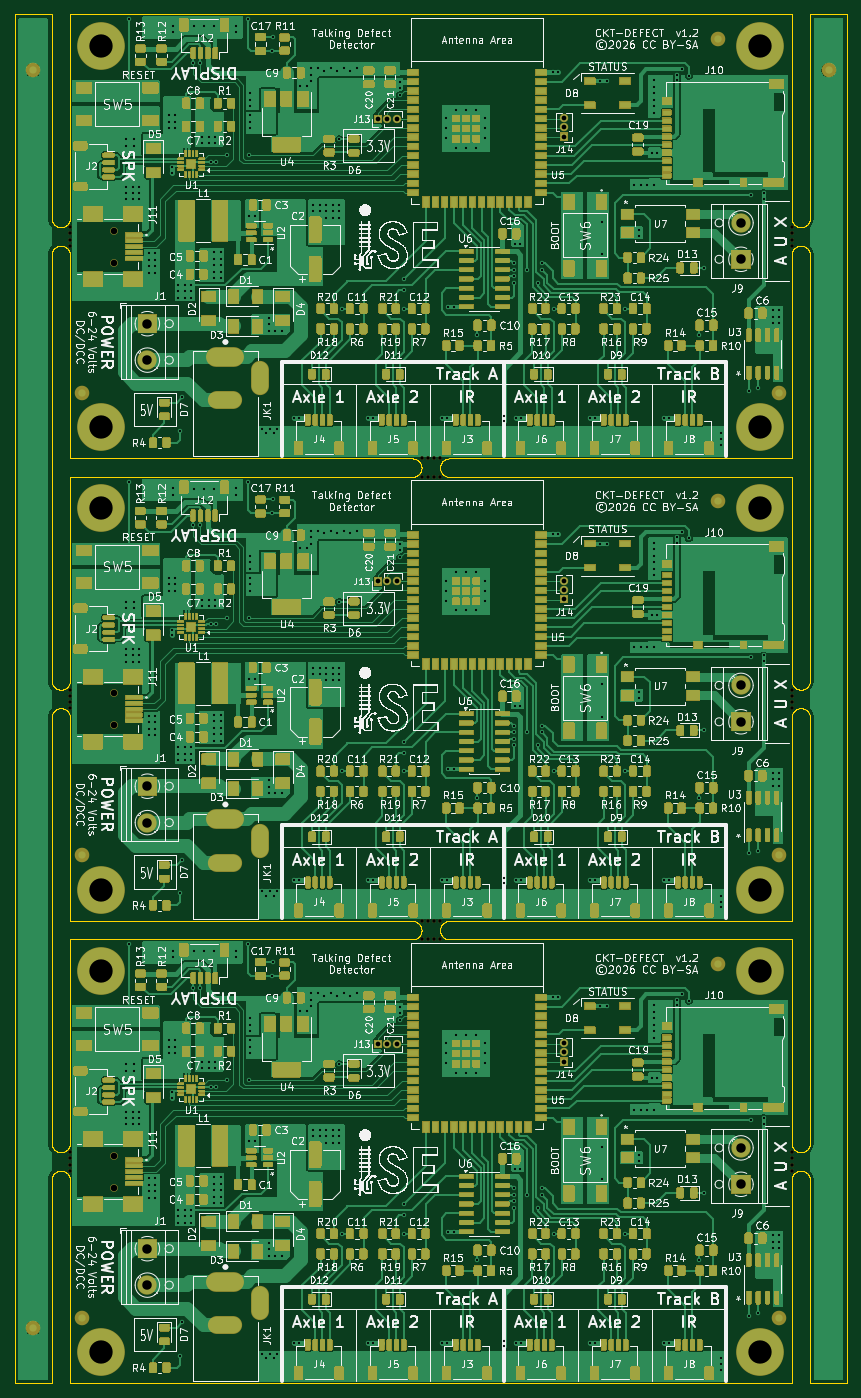
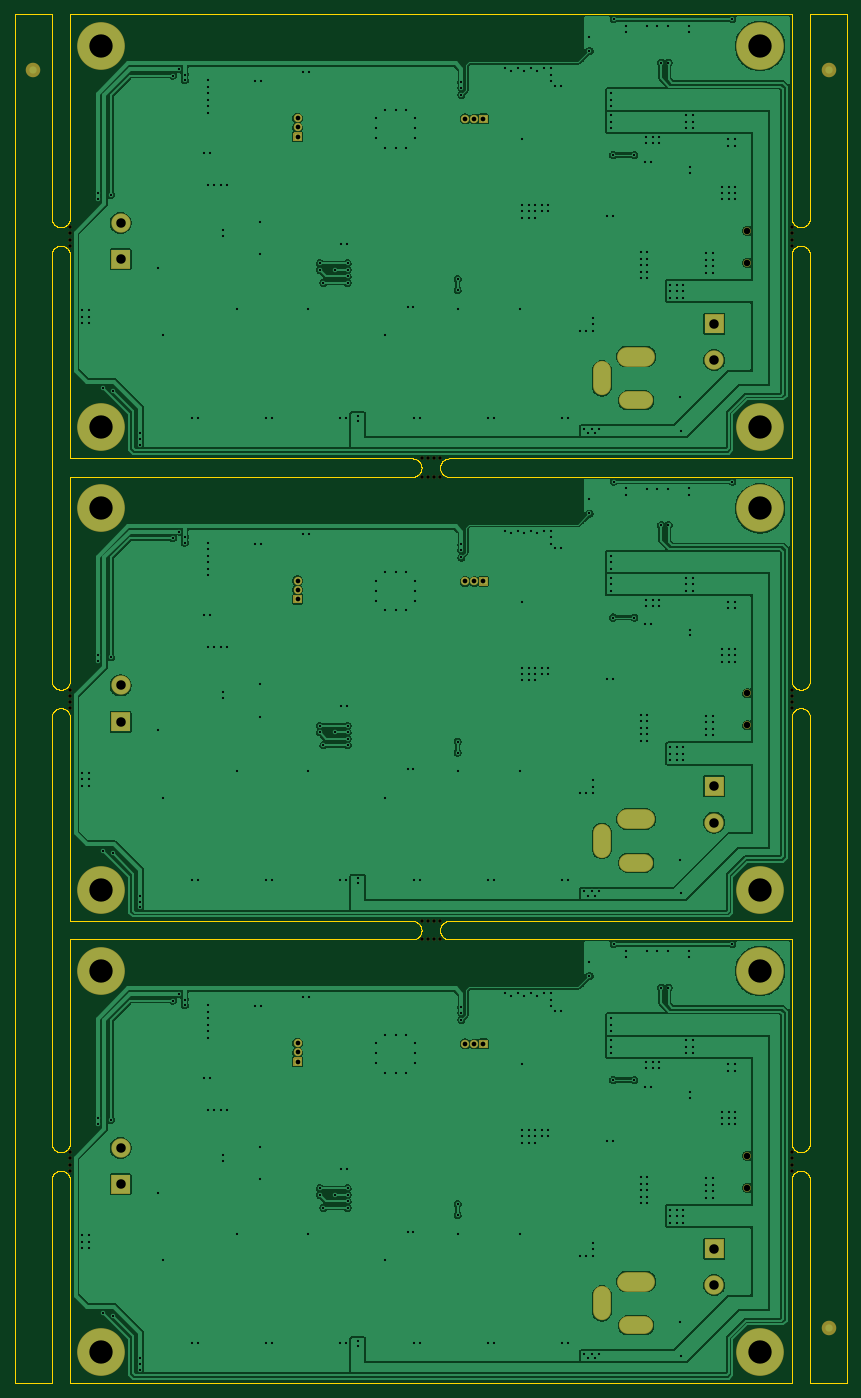
Circuit board: 11 layer files. Board 114.3 x 188.0 mm.
- drill: ckt-defect-array-NPTH.drl (696 bytes)
- drill: ckt-defect-array.drl (9690 bytes)
- bottom_copper: ckt-defect-array.gbl (166665 bytes)
- bottom_silk: ckt-defect-array.gbo (536 bytes)
- paste: ckt-defect-array.gbp (535 bytes)
- bottom_mask: ckt-defect-array.gbs (7294 bytes)
- outline: ckt-defect-array.gm1 (56899 bytes)
- top_copper: ckt-defect-array.gtl (494854 bytes)
- top_silk: ckt-defect-array.gto (730587 bytes)
- paste: ckt-defect-array.gtp (222781 bytes)
- top_mask: ckt-defect-array.gts (316518 bytes)

=== drill: ckt-defect-array-NPTH.drl ===
M48
INCH,TZ
T1C0.0197
T2C0.0354
%
G90
G05
T1
X38965Y-19374
X38965Y-19707
X38965Y-20041
X38965Y-20374
X38965Y-44374
X38965Y-44707
X38965Y-45041
X38965Y-45374
X38965Y-69374
X38965Y-69707
X38965Y-70041
X38965Y-70374
X57965Y-31874
X57965Y-32874
X57965Y-56874
X57965Y-57874
X58298Y-31874
X58298Y-32874
X58298Y-56874
X58298Y-57874
X58631Y-31874
X58631Y-32874
X58631Y-56874
X58631Y-57874
X58965Y-31874
X58965Y-32874
X58965Y-56874
X58965Y-57874
X77965Y-19374
X77965Y-19707
X77965Y-20041
X77965Y-20374
X77965Y-44374
X77965Y-44707
X77965Y-45041
X77965Y-45374
X77965Y-69374
X77965Y-69707
X77965Y-70041
X77965Y-70374
T2
X41365Y-19558
X41365Y-21290
X41365Y-44558
X41365Y-46290
X41365Y-69558
X41365Y-71290
M30

=== drill: ckt-defect-array.drl (9690 bytes, source omitted) ===
=== bottom_copper: ckt-defect-array.gbl (166665 bytes, source omitted) ===
=== bottom_silk: ckt-defect-array.gbo ===
G04 #@! TF.GenerationSoftware,KiCad,Pcbnew,9.0.9-9.0.9~ubuntu24.04.1*
G04 #@! TF.CreationDate,2026-08-31T15:25:59-06:00*
G04 #@! TF.ProjectId,ckt-defect-array,636b742d-6465-4666-9563-742d61727261,rev?*
G04 #@! TF.SameCoordinates,Original*
G04 #@! TF.FileFunction,Legend,Bot*
G04 #@! TF.FilePolarity,Positive*
%FSLAX46Y46*%
G04 Gerber Fmt 4.6, Leading zero omitted, Abs format (unit mm)*
G04 Created by KiCad (PCBNEW 9.0.9-9.0.9~ubuntu24.04.1) date 2026-08-31 15:25:59*
%MOMM*%
%LPD*%
G01*
G04 APERTURE LIST*
G04 APERTURE END LIST*
M02*

=== paste: ckt-defect-array.gbp ===
G04 #@! TF.GenerationSoftware,KiCad,Pcbnew,9.0.9-9.0.9~ubuntu24.04.1*
G04 #@! TF.CreationDate,2026-08-31T15:25:59-06:00*
G04 #@! TF.ProjectId,ckt-defect-array,636b742d-6465-4666-9563-742d61727261,rev?*
G04 #@! TF.SameCoordinates,Original*
G04 #@! TF.FileFunction,Paste,Bot*
G04 #@! TF.FilePolarity,Positive*
%FSLAX46Y46*%
G04 Gerber Fmt 4.6, Leading zero omitted, Abs format (unit mm)*
G04 Created by KiCad (PCBNEW 9.0.9-9.0.9~ubuntu24.04.1) date 2026-08-31 15:25:59*
%MOMM*%
%LPD*%
G01*
G04 APERTURE LIST*
G04 APERTURE END LIST*
M02*

=== bottom_mask: ckt-defect-array.gbs (7294 bytes, source omitted) ===
=== outline: ckt-defect-array.gm1 (56899 bytes, source omitted) ===
=== top_copper: ckt-defect-array.gtl (494854 bytes, source omitted) ===
=== top_silk: ckt-defect-array.gto (730587 bytes, source omitted) ===
=== paste: ckt-defect-array.gtp (222781 bytes, source omitted) ===
=== top_mask: ckt-defect-array.gts (316518 bytes, source omitted) ===
